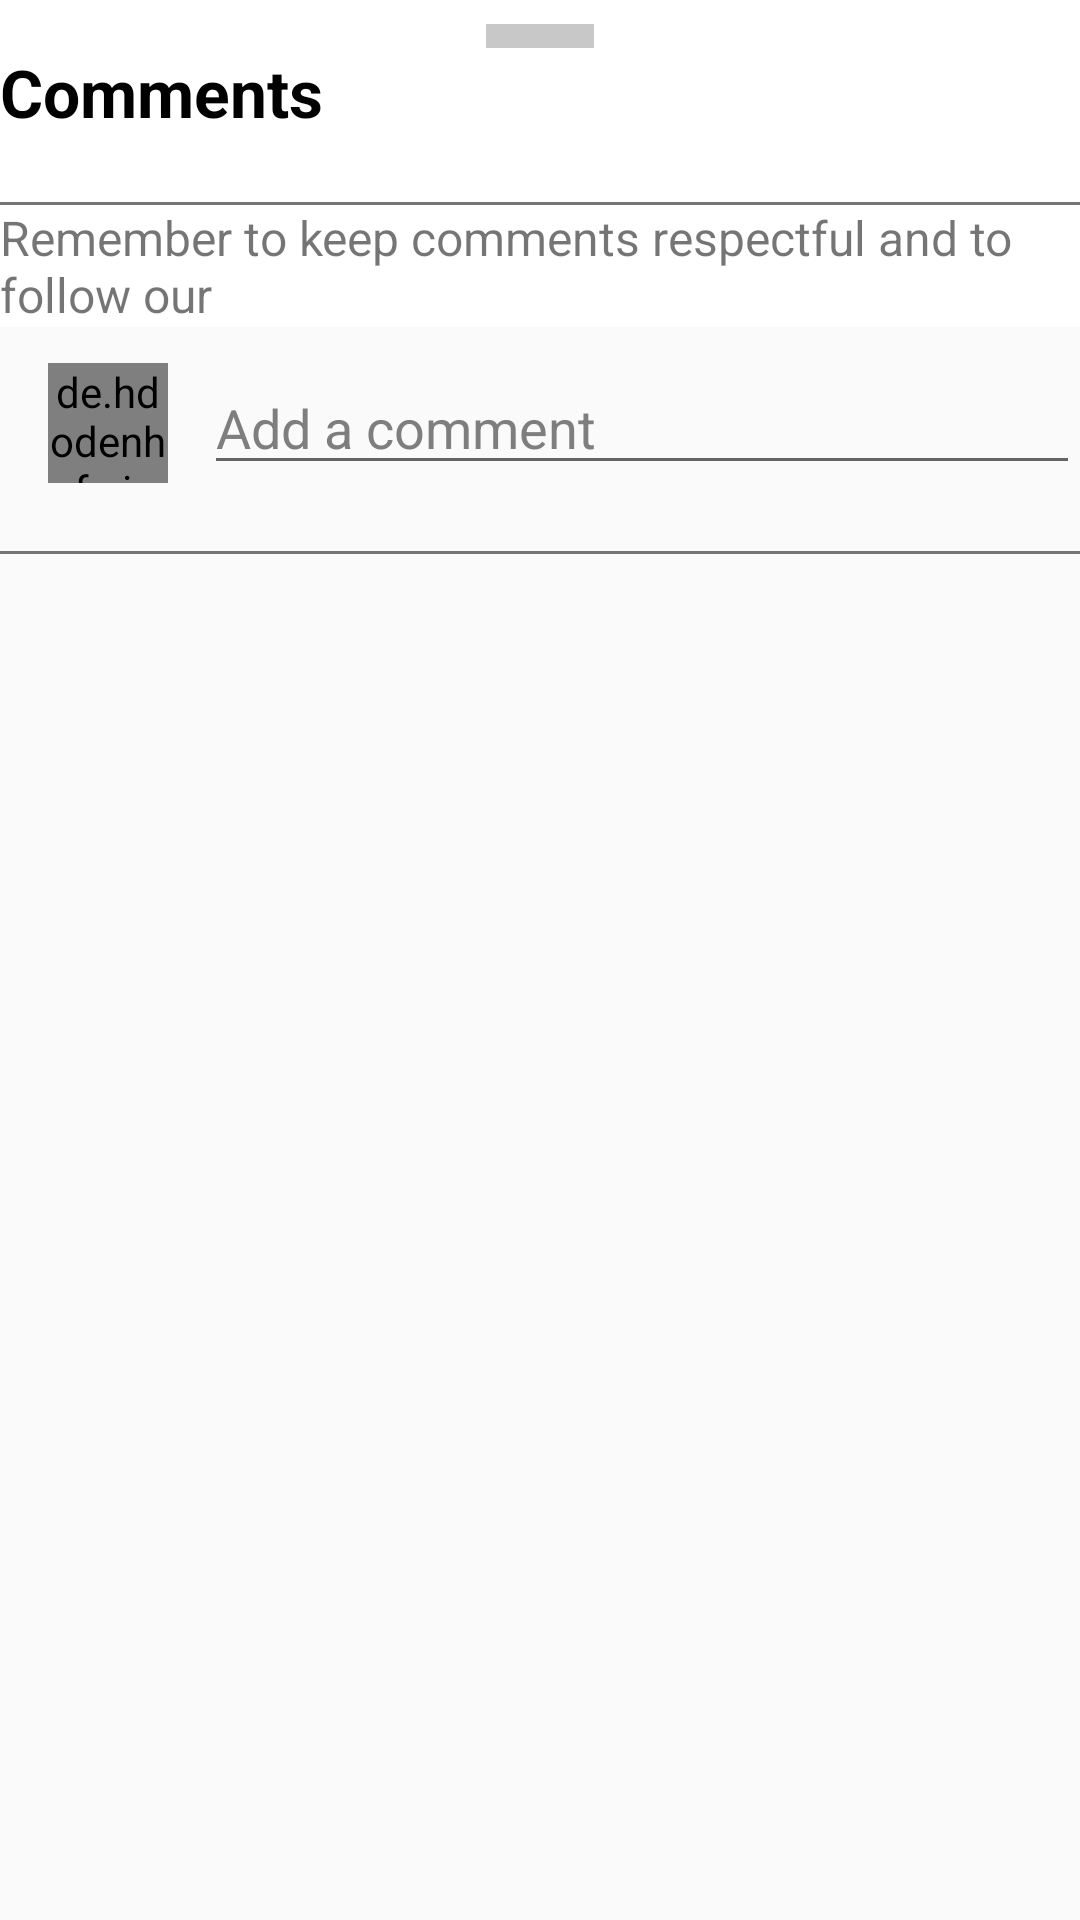

Write the Android layout XML for this screen, with the resource values it uses.
<!-- AndroidManifest.xml: application theme Theme.YoutubeApp -->
<!-- res/layout/fragment_comment_video.xml -->
<?xml version="1.0" encoding="utf-8"?>
<androidx.coordinatorlayout.widget.CoordinatorLayout
    xmlns:android="http://schemas.android.com/apk/res/android"
    xmlns:app="http://schemas.android.com/apk/res-auto"
    android:layout_width="match_parent"
    android:layout_height="match_parent"
    xmlns:tools="http://schemas.android.com/tools">

    <com.google.android.material.appbar.AppBarLayout
        android:id="@+id/appbar"
        android:layout_height="wrap_content"
        android:layout_width="match_parent"
        android:background="@color/white">

        <com.google.android.material.appbar.CollapsingToolbarLayout
            android:layout_width="match_parent"
            android:layout_height="match_parent"
            app:toolbarId="@+id/toolbar"
            app:layout_scrollFlags="scroll|enterAlways|enterAlwaysCollapsed">

            
            <androidx.constraintlayout.widget.ConstraintLayout
                android:layout_width="match_parent"
                android:layout_height="match_parent">

                <View
                    android:id="@+id/line_top_in_menu_item_video"
                    android:layout_width="0dp"
                    android:layout_height="@dimen/dp8"
                    app:layout_constraintTop_toTopOf="parent"
                    app:layout_constraintLeft_toLeftOf="parent"
                    app:layout_constraintRight_toRightOf="parent"
                    app:layout_constraintWidth_percent="0.1"
                    android:layout_marginTop="@dimen/dp8"
                    android:background="@color/v8"/>

                <TextView
                    android:id="@+id/tv_sheet_comment"
                    android:layout_width="wrap_content"
                    android:layout_height="wrap_content"
                    app:layout_constraintTop_toBottomOf="@id/line_top_in_menu_item_video"
                    app:layout_constraintLeft_toLeftOf="parent"
                    android:text="@string/comments"
                    android:textColor="@color/black"
                    android:textSize="@dimen/sp22"
                    android:textStyle="bold"/>

                <View
                    android:id="@+id/view_line_bottom_avt_channel"
                    android:layout_width="match_parent"
                    android:layout_height="1dp"
                    app:layout_constraintTop_toBottomOf="@+id/tv_sheet_comment"
                    app:layout_constraintLeft_toLeftOf="parent"
                    app:layout_constraintRight_toRightOf="parent"
                    android:layout_marginTop="@dimen/dp22"
                    android:background="#757575" />

                <TextView
                    android:id="@+id/tv_remember_comment"
                    android:layout_width="wrap_content"
                    android:layout_height="wrap_content"
                    app:layout_constraintTop_toBottomOf="@id/view_line_bottom_avt_channel"
                    app:layout_constraintLeft_toLeftOf="parent"
                    android:text="@string/remember_to_keep_comments_respectful_and_to_follow_our"
                    android:textSize="@dimen/sp16">
                </TextView>

                <TextView
                    android:id="@+id/tv_community_guidelines"
                    android:layout_width="wrap_content"
                    android:layout_height="wrap_content"
                    app:layout_constraintLeft_toRightOf="@id/tv_remember_comment"
                    app:layout_constraintBottom_toBottomOf="@id/tv_remember_comment"
                    app:layout_constraintTop_toTopOf="@id/tv_remember_comment"
                    android:text="@string/community_guidelines"
                    android:textSize="@dimen/sp16"/>

            </androidx.constraintlayout.widget.ConstraintLayout>
        </com.google.android.material.appbar.CollapsingToolbarLayout>

    </com.google.android.material.appbar.AppBarLayout>

    <androidx.core.widget.NestedScrollView
        android:layout_width="match_parent"
        android:layout_height="match_parent"
        app:layout_behavior="com.google.android.material.appbar.AppBarLayout$ScrollingViewBehavior">

        

        <androidx.constraintlayout.widget.ConstraintLayout
            android:layout_width="match_parent"
            android:layout_height="match_parent">
            <de.hdodenhof.circleimageview.CircleImageView
                android:id="@+id/iv_avt_user_comments"
                android:layout_width="40dp"
                android:layout_height="40dp"
                app:layout_constraintTop_toTopOf="parent"
                app:layout_constraintLeft_toLeftOf="parent"
                app:layout_constraintRight_toRightOf="parent"
                app:layout_constraintHorizontal_bias="0.05"
                app:layout_constraintHeight_percent="0.2"
                android:layout_marginTop="@dimen/dp12"
                android:src="@drawable/iv_main_model"/>


            <EditText
                android:id="@+id/et_user_comment"
                android:layout_width="0dp"
                android:layout_height="wrap_content"
                app:layout_constraintLeft_toRightOf="@id/iv_avt_user_comments"
                app:layout_constraintBottom_toBottomOf="@id/iv_avt_user_comments"
                app:layout_constraintTop_toTopOf="@id/iv_avt_user_comments"
                app:layout_constraintRight_toRightOf="parent"
                android:hint="@string/add_a_comment"
                android:textColorHint="#7E7E7E"
                android:layout_marginLeft="@dimen/dp12"/>

            <View
                android:id="@+id/view_line_bottom_avt_channel_comment"
                android:layout_width="match_parent"
                android:layout_height="1dp"
                app:layout_constraintTop_toBottomOf="@id/et_user_comment"
                app:layout_constraintLeft_toLeftOf="parent"
                app:layout_constraintRight_toRightOf="parent"
                android:layout_marginTop="@dimen/dp22"
                android:background="#757575" />

            <androidx.recyclerview.widget.RecyclerView
                android:id="@+id/rv_list_comment_video"
                android:layout_width="match_parent"
                android:layout_height="match_parent"
                app:layout_constraintLeft_toLeftOf="parent"
                app:layout_constraintRight_toRightOf="parent"
                app:layout_constraintBottom_toBottomOf="parent"
                app:layout_constraintTop_toBottomOf="@id/view_line_bottom_avt_channel_comment"/>

        </androidx.constraintlayout.widget.ConstraintLayout>

    </androidx.core.widget.NestedScrollView>
</androidx.coordinatorlayout.widget.CoordinatorLayout>
<!-- resources referenced by this layout -->
<resources>
  <color name="black">#FF000000</color>
  <color name="v8">#C8C8C8</color>
  <color name="white">#FFFFFFFF</color>
  <dimen name="dp12">12dp</dimen>
  <dimen name="dp22">22dp</dimen>
  <dimen name="dp8">8dp</dimen>
  <dimen name="sp16">16sp</dimen>
  <dimen name="sp22">22sp</dimen>
  <string name="add_a_comment">Add a comment</string>
  <string name="comments">Comments</string>
  <string name="community_guidelines">Community Guidelines</string>
  <string name="remember_to_keep_comments_respectful_and_to_follow_our">Remember to keep comments respectful and to follow our</string>
  <style name="Theme.YoutubeApp" parent="Theme.AppCompat.Light.NoActionBar">
          
          <item name="colorPrimary">@color/purple_500</item>
          <item name="colorPrimaryVariant">@color/purple_700</item>
          <item name="colorOnPrimary">@color/white</item>
          
          <item name="colorSecondary">@color/teal_200</item>
          <item name="colorSecondaryVariant">@color/teal_700</item>
          <item name="colorOnSecondary">@color/black</item>
          
          <item name="android:statusBarColor" tools:targetApi="l">?attr/colorPrimaryVariant</item>
          
      </style>
  <color name="purple_500">#FF6200EE</color>
  <color name="purple_700">#FF3700B3</color>
  <color name="teal_200">#FF03DAC5</color>
  <color name="teal_700">#FF018786</color>
</resources>
